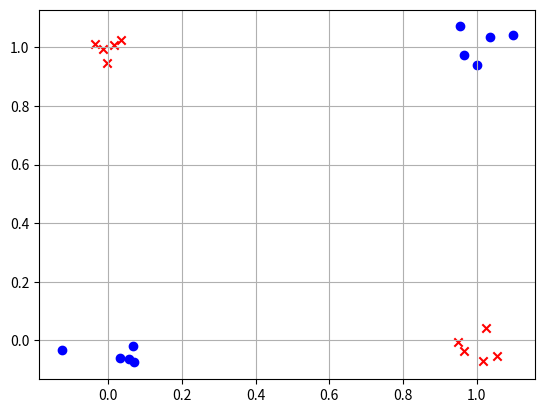

This figure's Python source: (Note: this script raises an exception after producing the figure.)
import sys
import os
import matplotlib.pyplot as plt
import numpy as np

class nn_linear_layer:
    
    # linear layer.
    # randomly initialized by creating matrix W and bias b          # layer1 - W: 4x2   b: 4x1
    def __init__(self, input_size, output_size, std=1):         
        self.W = np.random.normal(0,std,(output_size,input_size))
        self.b = np.random.normal(0,std,(output_size,1))
    
    ######
    ## Q1
    def forward(self,x):            
        x = np.array(x)
        xre = x.reshape(x.shape[0], x.shape[1], 1)
        lin = self.W @ xre + self.b
        return lin
    
    ######
    ## Q2
    ## returns three parameters 
    def backprop(self,x,dLdy):
        # b_dLdW_2,b_dLdb_2,b_dLdx_2=layer2.backprop(x=a1_out,dLdy=b_nce_smax_out)     
        
        x = x.reshape(x.shape[0], x.shape[1], 1)
        dLdx = dLdy @ self.W

        dLdb_j = dLdy @ np.eye(self.b.shape[0])
        dLdb = np.sum(dLdb_j, axis=0) / x.shape[0]

        dLdW_j = dLdy.reshape(dLdy.shape[0], dLdy.shape[2], dLdy.shape[1]) @ x.reshape(x.shape[0], x.shape[2], x.shape[1])
        dLdW = np.sum(dLdW_j, axis=0) / x.shape[0]
        
        #print(dLdW.shape)
        #print(dLdb.shape)
        #print(dLdx.shape)
        
        return dLdW, dLdb ,dLdx

    def update_weights(self,dLdW,dLdb):

        # parameter update
        self.W=self.W+dLdW
        self.b=self.b+dLdb

class nn_activation_layer:
    
    def __init__(self):
        pass
    
    ######
    ## Q3
    def forward(self,x):
        return 1 / (1 + np.exp(-x))
    
    ######
    ## Q4
    def backprop(self,x,dLdy):    
        # b_act_out=act.backprop(x=l1_out,dLdy=b_dLdx_2)
        dydx = np.zeros(shape=(20, 4, 4))
        for i in range(x.shape[0]):
            dydx[i][0][0] = ( np.exp(-x[i][0]) / ((1 + np.exp(-x[i][0]))**2) )
            dydx[i][1][1] = ( np.exp(-x[i][1]) / ((1 + np.exp(-x[i][1]))**2) )
            dydx[i][2][2] = ( np.exp(-x[i][2]) / ((1 + np.exp(-x[i][2]))**2) )
            dydx[i][3][3] = ( np.exp(-x[i][3]) / ((1 + np.exp(-x[i][3]))**2) )
        
        dLdx = dLdy @ dydx
               
        return dLdx


class nn_softmax_layer:
    def __init__(self):
        pass
    ######
    ## Q5
    def forward(self,x):
        # input x 가 (20, 2, 1)
        sum = []
        p = []
        smax_lst = []

        for i in range (x.shape[0]):
            sum.append(np.exp(x[i][0]) + np.exp(x[i][1]))
            p.append(np.exp(x[i][0]) / sum [i])
            smax_ins = [p[i], 1-p[i]]
            smax_lst.append(smax_ins)
        
        smax = np.array(smax_lst)       # smax (20, 2, 1)
               
        return smax         
    
    ######
    ## Q6
    def backprop(self,x,dLdy):
        # b_nce_smax_out=smax.backprop(l2_out,b_cent_out)
        dydx = np.zeros(shape=(20, 2, 2))
        for i in range (x.shape[0]):
            qnsah = (np.exp(x[i][0]) + np.exp(x[i][1])) ** 2
            dydx[i][0][0] = np.exp(x[i][0] + x[i][1]) / qnsah
            dydx[i][0][1] = - np.exp(x[i][0] + x[i][1]) / qnsah
            dydx[i][1][0] = - np.exp(x[i][0] + x[i][1]) / qnsah
            dydx[i][1][1] = np.exp(x[i][0] + x[i][1]) / qnsah
        
        dLdx = dLdy @ dydx
        
        #print("dLdx shape")
        #print(dLdx.shape)
            
        return dLdx     

class nn_cross_entropy_layer:
    def __init__(self):
        pass
        
    ######
    ## Q7
    def forward(self,x,y):      # input x: (20, 2, 1) y: (20, 1)
        one_hot = np.eye(2)[y]
        sum = 0
        for i in range (x.shape[0]):
            #sum += np.dot (one_hot[i], np.log(x[i]))
            sum += y[i] * np.log(x[i][0]) + (1-y[i]) * np.log(x[i][1])  
        return - sum / x.shape[0]
        
    ######
    ## Q8
    def backprop(self,x,y):
        # b_cent_out=cent.backprop(smax_out,y_train)
        dLdx = np.zeros(shape=(20, 1, 2))
        
        for i in range(x.shape[0]):
            if y[i] == 0:
                dLdx[i] = [-1/x[i][0], 0]
            else:
                dLdx[i] = [0, -1/x[i][1]]
        #print("dLdx shape")
        #print(dLdx.shape)
        return dLdx     

# number of data points for each of (0,0), (0,1), (1,0) and (1,1)
num_d=5

# number of test runs
num_test=40

## Q9. Hyperparameter setting
## learning rate (lr)and number of gradient descent steps (num_gd_step)
## This part is not graded (there is no definitive answer).
## You can set this hyperparameters through experiments.
lr=0.01                ###
num_gd_step= 2000      ###

# dataset size
batch_size=4*num_d

# number of classes is 2
num_class=2

# variable to measure accuracy
accuracy=0

# set this True if want to plot training data
show_train_data=True

# set this True if want to plot loss over gradient descent iteration
show_loss=True

for j in range(num_test):
    
    # create training data
    m_d1=(0,0)
    m_d2=(1,1)
    m_d3=(0,1)
    m_d4=(1,0)

    sig=0.05
    s_d1=sig**2*np.eye(2)

    d1=np.random.multivariate_normal(m_d1,s_d1,num_d)
    d2=np.random.multivariate_normal(m_d2,s_d1,num_d)
    d3=np.random.multivariate_normal(m_d3,s_d1,num_d)
    d4=np.random.multivariate_normal(m_d4,s_d1,num_d)

    # training data, and has dimension (4*num_d,2,1)
    x_train_d = np.vstack((d1,d2,d3,d4))
    # training data lables, and has dimension (4*num_d,1)
    y_train_d = np.vstack((np.zeros((2*num_d,1),dtype='uint8'),np.ones((2*num_d,1),dtype='uint8')))
    
    # plotting training data if needed
    if (show_train_data) & (j==0):
        plt.grid()
        plt.scatter(x_train_d[range(2*num_d),0], x_train_d[range(2*num_d),1], color='b', marker='o')
        plt.scatter(x_train_d[range(2*num_d,4*num_d),0], x_train_d[range(2*num_d,4*num_d),1], color='r', marker='x')
        plt.show()
                        
    # create layers

    # hidden layer
    # linear layer
    layer1= nn_linear_layer(input_size=2,output_size=4,)
    # activation layer
    act=nn_activation_layer()
                            
                            
    # output layer
    # linear
    layer2= nn_linear_layer(input_size=4,output_size=2,)
    # softmax
    smax=nn_softmax_layer()
    # cross entropy
    cent=nn_cross_entropy_layer()


    # variable for plotting loss
    loss_out=np.zeros((num_gd_step))

    for i in range(num_gd_step):
        
        # fetch data
        x_train = x_train_d
        y_train = y_train_d
        
        # create one-hot vectors from the ground truth labels
        y_onehot = np.zeros((batch_size,num_class))
        y_onehot[range(batch_size),y_train.reshape(batch_size,)]=1

        ################
        # forward pass
        
        # hidden layer
        # linear
        l1_out=layer1.forward(x_train)                  ######### 여기서 차원이 갑자기 들어나.
        
        # activation
        a1_out=act.forward(l1_out)
        
        # output layer
        # linear
        l2_out=layer2.forward(a1_out)
        # softmax
        smax_out=smax.forward(l2_out)
        # cross entropy loss
        loss_out[i]=cent.forward(smax_out,y_train)
        
        ################
        # perform backprop
        # output layer
        
        # cross entropy
        b_cent_out=cent.backprop(smax_out,y_train)
        # softmax
        b_nce_smax_out=smax.backprop(l2_out,b_cent_out)
            
        # linear
        b_dLdW_2,b_dLdb_2,b_dLdx_2=layer2.backprop(x=a1_out,dLdy=b_nce_smax_out)
    
        # backprop, hidden layer
        # activation
        b_act_out=act.backprop(x=l1_out,dLdy=b_dLdx_2)
        # linear
        b_dLdW_1,b_dLdb_1,b_dLdx_1=layer1.backprop(x=x_train,dLdy=b_act_out)
    
        ################
        # update weights: perform gradient descent
        layer2.update_weights(dLdW=-b_dLdW_2*lr,dLdb=-b_dLdb_2.T*lr)
        layer1.update_weights(dLdW=-b_dLdW_1*lr,dLdb=-b_dLdb_1.T*lr)

        if (i+1) % 2000 ==0:
            print('gradient descent iteration:',i+1)
                
    # set show_loss to True to plot the loss over gradient descent iterations
    if (show_loss) & (j==0):
        plt.figure(1)
        plt.grid()
        plt.plot(range(num_gd_step),loss_out)
        plt.xlabel('number of gradient descent steps')
        plt.ylabel('cross entropy loss')
        plt.show()
    
    
    ################
    # training done
    # now testing

    predicted=np.ones((4,))

    # predicting label for (1,1)
    l1_out=layer1.forward([[1,1]])
    a1_out=act.forward(l1_out)
    l2_out=layer2.forward(a1_out)
    smax_out=smax.forward(l2_out)
    predicted[0] = np.argmax(smax_out)
    print('softmax out for (1,1)',smax_out,'predicted label:',int(predicted[0]))

    # predicting label for (0,0)
    l1_out=layer1.forward([[0,0]])
    a1_out=act.forward(l1_out)
    l2_out=layer2.forward(a1_out)
    smax_out=smax.forward(l2_out)
    predicted[1] = np.argmax(smax_out)
    print('softmax out for (0,0)',smax_out,'predicted label:',int(predicted[1]))

    # predicting label for (1,0)
    l1_out=layer1.forward([[1,0]])
    a1_out=act.forward(l1_out)
    l2_out=layer2.forward(a1_out)
    smax_out=smax.forward(l2_out)
    predicted[2] = np.argmax(smax_out)
    print('softmax out for (1,0)',smax_out,'predicted label:',int(predicted[2]))

    # predicting label for (0,1)
    l1_out=layer1.forward([[0,1]])
    a1_out=act.forward(l1_out)
    l2_out=layer2.forward(a1_out)
    smax_out=smax.forward(l2_out)
    predicted[3] = np.argmax(smax_out)
    print('softmax out for (0,1)',smax_out,'predicted label:',int(predicted[3]))

    print('total predicted labels:',predicted.astype('uint8'))
        
    accuracy += (predicted[0]==0)&(predicted[1]==0)&(predicted[2]==1)&(predicted[3]==1)

    if (j+1)%10==0:
        print('test iteration:',j+1)

print('accuracy:',accuracy/num_test*100,'%')






